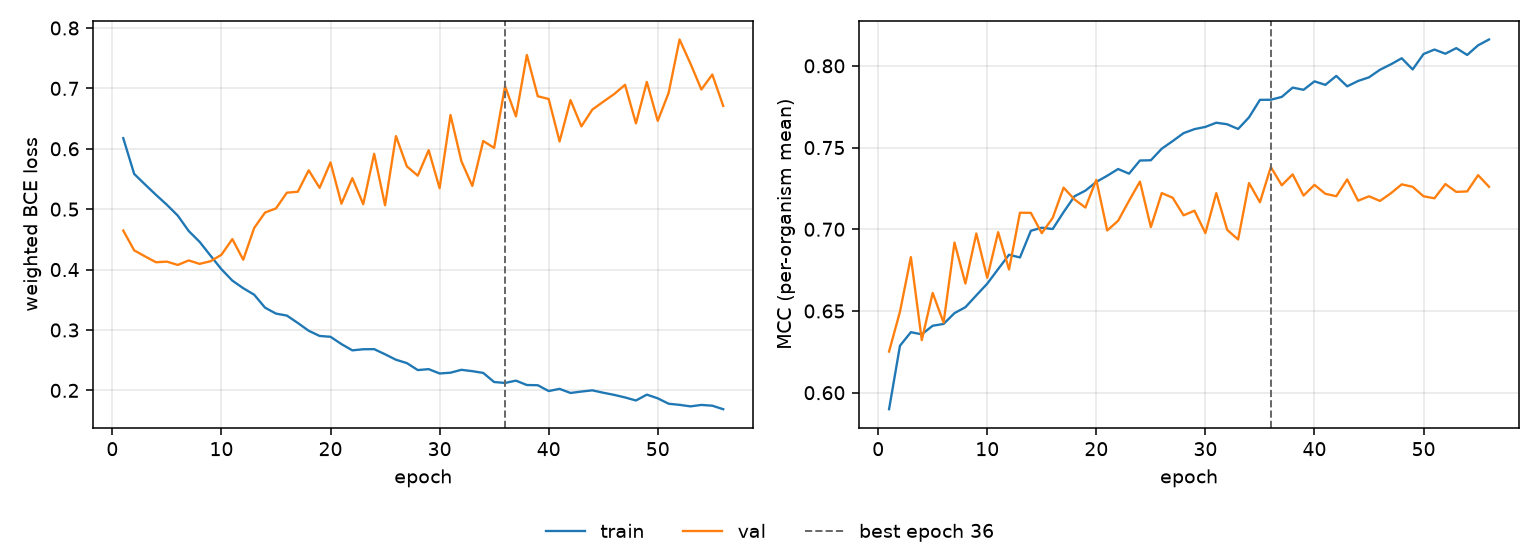

The file beside this chart, header and first rows:
epoch, tr_loss, vl_loss, tr_mcc, vl_mcc, is_best
1, 0.6176, 0.4646, 0.5899, 0.6252, False
2, 0.5584, 0.4319, 0.6287, 0.6495, False
3, 0.5409, 0.4218, 0.637, 0.683, False
4, 0.5237, 0.4121, 0.6357, 0.6322, False
5, 0.5072, 0.4132, 0.641, 0.661, False
6, 0.4893, 0.4077, 0.6421, 0.6429, False
7, 0.4639, 0.4152, 0.6487, 0.6918, False
8, 0.4459, 0.4094, 0.6523, 0.6668, False
9, 0.4231, 0.4138, 0.6596, 0.6974, False
10, 0.4006, 0.4245, 0.6667, 0.6703, False
11, 0.3818, 0.4504, 0.6756, 0.6982, False
12, 0.3691, 0.4163, 0.6844, 0.6754, False
13, 0.3585, 0.4689, 0.6827, 0.7101, False
14, 0.3369, 0.4944, 0.6991, 0.71, False
15, 0.3271, 0.5013, 0.7009, 0.6976, False
16, 0.3238, 0.5273, 0.7001, 0.7069, False
17, 0.3116, 0.5289, 0.7105, 0.7255, False
18, 0.2987, 0.5643, 0.7202, 0.7182, False
19, 0.2901, 0.5353, 0.7236, 0.7133, False
20, 0.2887, 0.5775, 0.729, 0.7302, False
21, 0.2767, 0.5091, 0.7327, 0.6993, False
22, 0.2663, 0.5513, 0.7369, 0.7052, False
23, 0.2681, 0.5082, 0.734, 0.7174, False
24, 0.2683, 0.5916, 0.7421, 0.7292, False
25, 0.2598, 0.5064, 0.7422, 0.7013, False
26, 0.2507, 0.621, 0.7493, 0.7221, False
27, 0.2452, 0.5708, 0.7539, 0.7193, False
28, 0.2336, 0.5555, 0.7588, 0.7085, False
29, 0.2352, 0.5977, 0.7613, 0.7114, False
30, 0.228, 0.5347, 0.7626, 0.6977, False
31, 0.2293, 0.6559, 0.7652, 0.7221, False
32, 0.234, 0.5794, 0.7642, 0.6996, False
33, 0.2318, 0.5385, 0.7614, 0.6937, False
34, 0.2289, 0.6129, 0.7685, 0.7283, False
35, 0.2138, 0.6015, 0.7792, 0.7165, False
36, 0.2123, 0.7037, 0.7793, 0.7381, True
37, 0.2161, 0.6536, 0.781, 0.7269, False
38, 0.2089, 0.7553, 0.7867, 0.7336, False
39, 0.2085, 0.687, 0.7853, 0.7206, False
40, 0.1989, 0.6824, 0.7905, 0.7272, False
41, 0.2025, 0.6121, 0.7884, 0.7217, False
42, 0.1957, 0.6807, 0.7938, 0.7202, False
43, 0.1981, 0.6371, 0.7874, 0.7305, False
44, 0.2001, 0.6648, 0.7907, 0.7175, False
45, 0.1961, 0.6779, 0.793, 0.7202, False
46, 0.1926, 0.6905, 0.7976, 0.7173, False
47, 0.1883, 0.7059, 0.8009, 0.722, False
48, 0.1833, 0.642, 0.8046, 0.7275, False
49, 0.193, 0.7107, 0.7978, 0.726, False
50, 0.1868, 0.6462, 0.8072, 0.7202, False
51, 0.1779, 0.6927, 0.81, 0.7189, False
52, 0.1761, 0.781, 0.8074, 0.7277, False
53, 0.1735, 0.7409, 0.8108, 0.7229, False
54, 0.1759, 0.6981, 0.8067, 0.7232, False
55, 0.1746, 0.7229, 0.8126, 0.7331, False
56, 0.1688, 0.671, 0.8161, 0.726, False
